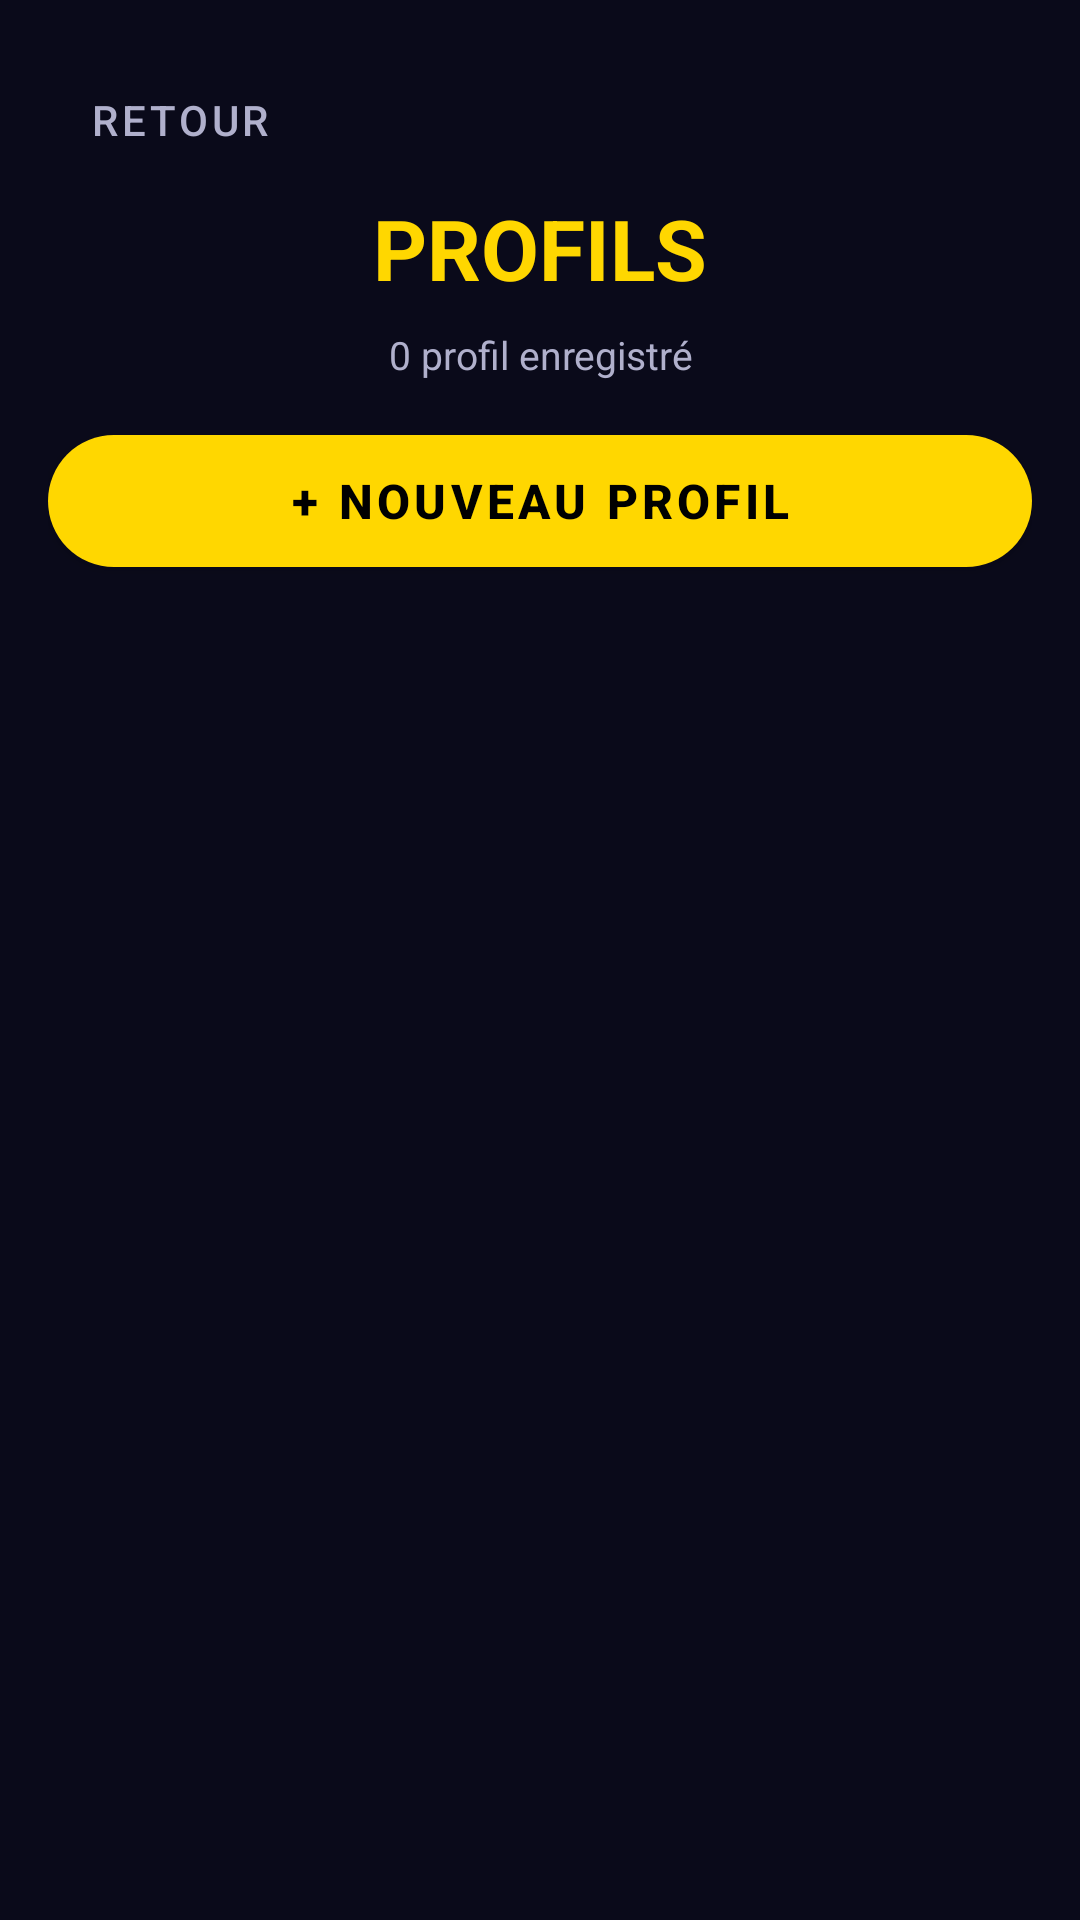

Write the Android layout XML for this screen, with the resource values it uses.
<!-- AndroidManifest.xml: application theme Theme.ChampionLeagueQuizz -->
<!-- res/layout/activity_profile.xml -->
<?xml version="1.0" encoding="utf-8"?>
<LinearLayout xmlns:android="http://schemas.android.com/apk/res/android"
    xmlns:app="http://schemas.android.com/apk/res-auto"
    android:layout_width="match_parent"
    android:layout_height="match_parent"
    android:orientation="vertical"
    android:background="#0A0A1A"
    android:padding="16dp">

    <com.google.android.material.button.MaterialButton
        android:id="@+id/btnProfileBack" android:layout_width="wrap_content" android:layout_height="48dp"
        android:text="Retour" style="@style/Widget.MaterialComponents.Button.TextButton"
        android:textColor="@color/text_secondary"/>
    <TextView
        android:layout_width="match_parent"
        android:layout_height="wrap_content"
        android:text="PROFILS"
        android:textColor="#FFD700"
        android:textSize="28sp"
        android:textStyle="bold"
        android:gravity="center"
        android:layout_marginBottom="8dp"/>

    <TextView
        android:id="@+id/tvProfileCount"
        android:layout_width="match_parent"
        android:layout_height="wrap_content"
        android:text="0 profil enregistré"
        android:textColor="#B0B0CC"
        android:textSize="13sp"
        android:gravity="center"
        android:layout_marginBottom="12dp"/>

    <com.google.android.material.button.MaterialButton
        android:id="@+id/btnCreateProfile"
        android:layout_width="match_parent"
        android:layout_height="56dp"
        android:text="+ Nouveau profil"
        android:textSize="16sp"
        android:textStyle="bold"
        android:textColor="#000000"
        app:backgroundTint="#FFD700"
        app:cornerRadius="28dp"
        android:layout_marginBottom="12dp"/>

    <ScrollView
        android:layout_width="match_parent"
        android:layout_height="0dp"
        android:layout_weight="1"
        android:fillViewport="true">

        <LinearLayout
            android:id="@+id/containerProfiles"
            android:layout_width="match_parent"
            android:layout_height="wrap_content"
            android:orientation="vertical"/>
    </ScrollView>
</LinearLayout>
<!-- resources referenced by this layout -->
<resources>
  <color name="text_secondary">#B0B0CC</color>
  <style name="Theme.ChampionLeagueQuizz" parent="Theme.MaterialComponents.NoActionBar">
          <item name="colorPrimary">@color/neon_purple</item>
          <item name="colorPrimaryVariant">@color/btn_primary_dark</item>
          <item name="colorOnPrimary">@color/white</item>
          <item name="colorSecondary">@color/neon_gold</item>
          <item name="colorSecondaryVariant">@color/neon_cyan</item>
          <item name="colorOnSecondary">@color/black</item>
          <item name="android:windowBackground">@color/bg_primary</item>
          <item name="android:statusBarColor">@color/bg_primary</item>
          <item name="android:navigationBarColor">@color/bg_primary</item>
          <item name="android:textColorPrimary">@color/text_primary</item>
          <item name="android:textColorSecondary">@color/text_secondary</item>
      </style>
  <color name="neon_purple">#B347FF</color>
  <color name="btn_primary_dark">#4A00B3</color>
  <color name="white">#FFFFFFFF</color>
  <color name="neon_gold">#FFD700</color>
  <color name="neon_cyan">#00FFE0</color>
  <color name="black">#FF000000</color>
  <color name="bg_primary">#0D0D1A</color>
  <color name="text_primary">#FFFFFF</color>
</resources>
